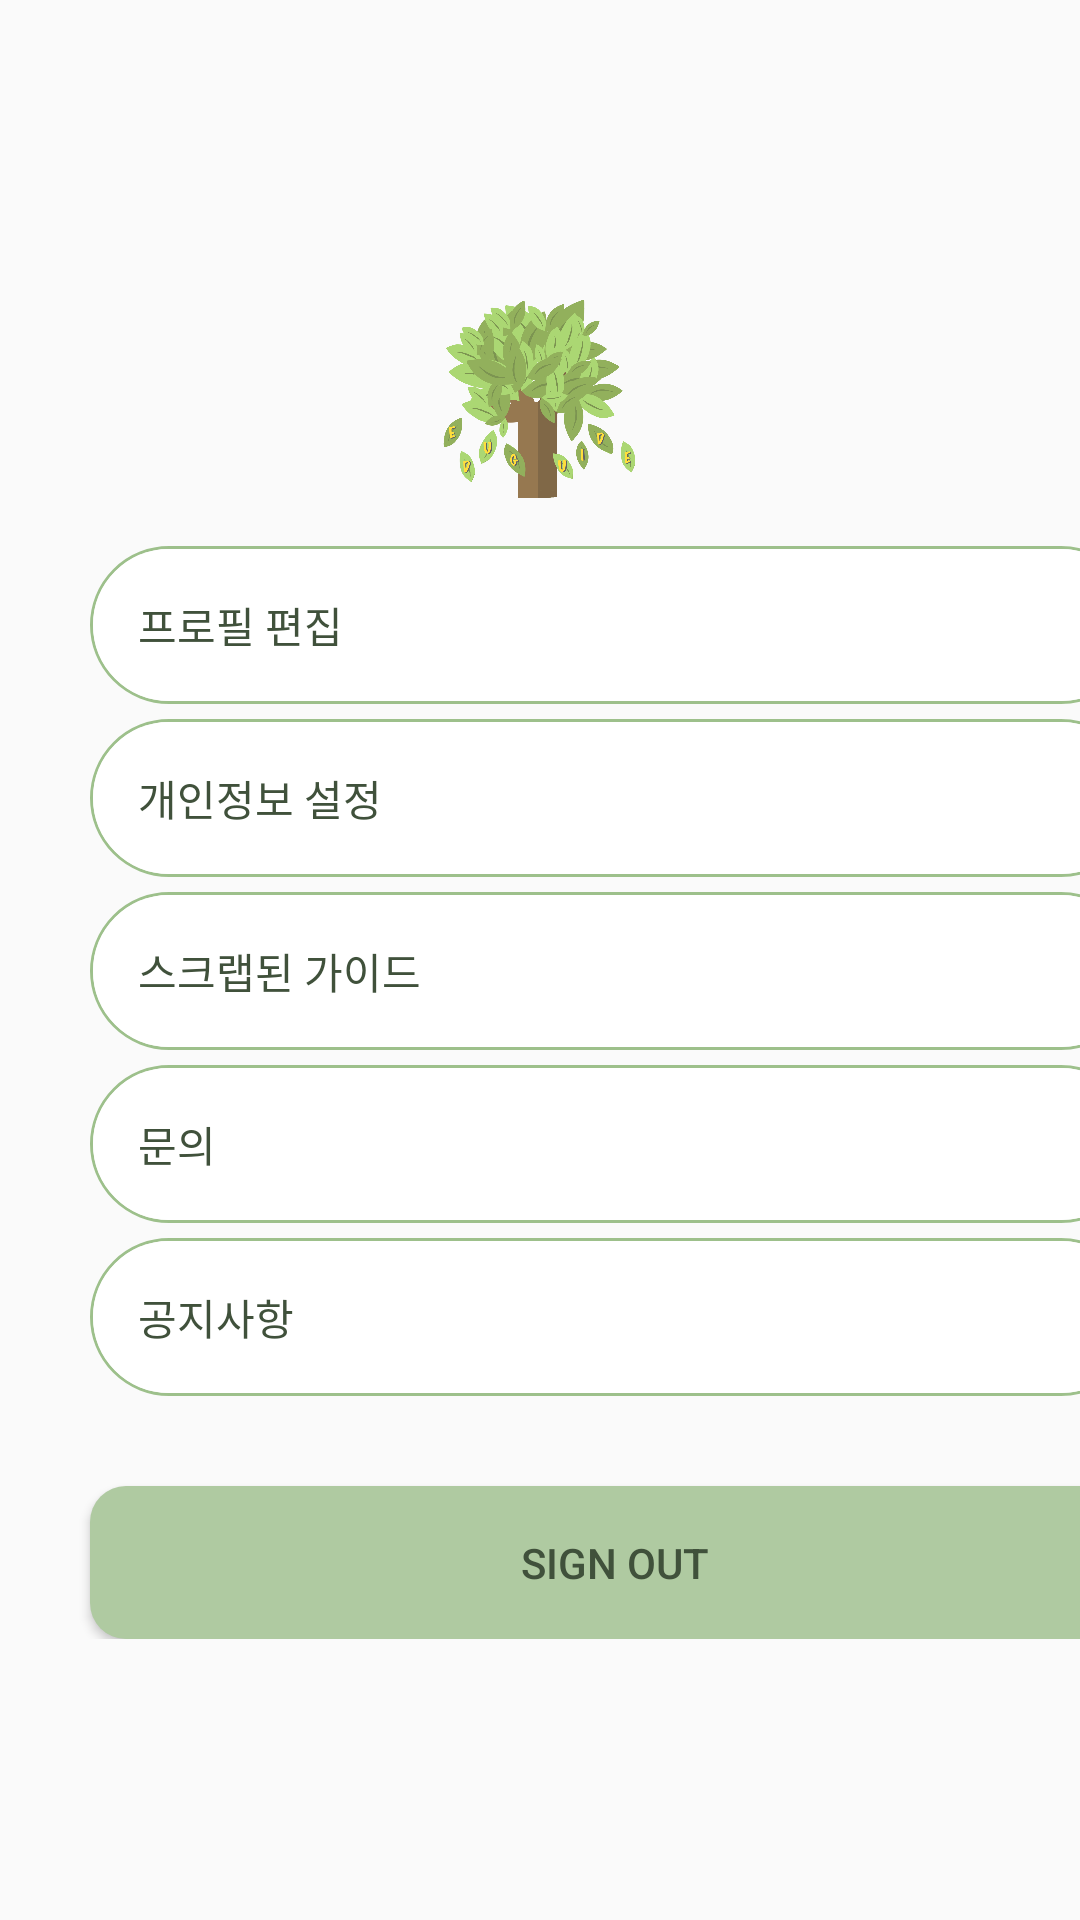

Layout XML and referenced resources for this Android screen:
<!-- AndroidManifest.xml: application theme Theme.EduGuide -->
<!-- res/layout/user_activity_settings.xml -->
<?xml version="1.0" encoding="utf-8"?>
<RelativeLayout xmlns:android="http://schemas.android.com/apk/res/android"
    xmlns:tools="http://schemas.android.com/tools"
    android:layout_width="match_parent"
    android:layout_height="wrap_content">

    
    <ImageView
        android:id="@+id/logo_image"
        android:layout_width="102dp"
        android:layout_height="67dp"
        android:layout_alignParentTop="true"
        android:layout_centerHorizontal="true"
        android:layout_marginTop="100dp"
        android:contentDescription="@string/logo_description"
        android:src="@drawable/loading_image" />

    <LinearLayout
        android:layout_width="match_parent"
        android:layout_height="wrap_content"
        android:layout_marginTop="10dp"
        android:orientation="vertical"
        android:layout_below="@+id/logo_image">

        <TextView
            android:id="@+id/profile_edit"
            android:layout_width="350dp"
            android:layout_height="wrap_content"
            android:layout_marginStart="30dp"
            android:padding="16dp"
            android:text="@string/edit_profile"
            android:layout_marginTop="5dp"
            android:background="@drawable/border"
            android:textColor="@color/text_color" />


        <TextView
            android:id="@+id/personalinfo_edit"
            android:layout_marginStart="30dp"
            android:layout_width="350dp"
            android:layout_height="wrap_content"
            android:padding="16dp"
            android:textColor="@color/text_color"
            android:layout_marginTop="5dp"
            android:background="@drawable/border"
            android:text="@string/edit_personinfo" />


        <TextView
            android:id="@+id/scrap_user"
            android:layout_marginStart="30dp"
            android:layout_width="350dp"
            android:layout_height="wrap_content"
            android:padding="16dp"
            android:textColor="@color/text_color"
            android:layout_marginTop="5dp"
            android:background="@drawable/border"
            android:text="스크랩된 가이드" />


        <TextView
            android:id="@+id/inquiry_edit"
            android:layout_marginStart="30dp"
            android:layout_width="350dp"
            android:layout_height="wrap_content"
            android:padding="16dp"
            android:textColor="@color/text_color"
            android:layout_marginTop="5dp"
            android:background="@drawable/border"
            android:text="@string/edit_inquiry" />


        <TextView
            android:id="@+id/notice_edit"
            android:layout_marginStart="30dp"
            android:layout_width="350dp"
            android:layout_height="wrap_content"
            android:padding="16dp"
            android:textColor="@color/text_color"
            android:layout_marginTop="5dp"
            android:background="@drawable/border"
            android:text="@string/edit_notice" />


        <Button
            android:id="@+id/logout_edit"
            android:layout_marginStart="30dp"
            android:layout_marginTop="30dp"
            android:layout_width="350dp"
            android:layout_height="wrap_content"
            android:padding="16dp"
            android:background="@drawable/round_button"
            android:textColor="@color/text_color"
            android:text="@string/edit_logout"
            tools:ignore="VisualLintButtonSize" />
    </LinearLayout>


</RelativeLayout>
<!-- resources referenced by this layout -->
<resources>
  <color name="text_color">#40513B</color>
  <!-- drawable border (drawable) -->
  <?xml version="1.0" encoding="utf-8"?>
  <layer-list xmlns:android="http://schemas.android.com/apk/res/android">
      <item>
          <shape android:shape="rectangle">
              <stroke android:width = "1dp" android:color = "#9DC08B"/>
              <corners
                  android:bottomRightRadius="70dp"
                  android:bottomLeftRadius="70dp"
                  android:topLeftRadius="70dp"
                  android:topRightRadius="70dp"/>
          </shape>
      </item>
  
      <item
          android:bottom="1dp"
          android:left="1dp"
          android:right="1dp"
          android:top="1dp">
          <shape android:shape="rectangle">
              <solid android:color="#FFFFFF"/>
              <corners
                  android:bottomRightRadius="70dp"
                  android:bottomLeftRadius="70dp"
                  android:topLeftRadius="70dp"
                  android:topRightRadius="70dp"/>
          </shape>
      </item>
  </layer-list>
  <!-- drawable loading_image: png bitmap (drawable, 175041 bytes) -->
  <!-- drawable round_button (drawable) -->
  <?xml version="1.0" encoding="utf-8"?>
  <shape xmlns:android="http://schemas.android.com/apk/res/android"
      android:padding="10dp"
      android:shape="rectangle" >
      <solid android:color="#AFCAA1" />
      <corners
          android:bottomLeftRadius="12dp"
          android:bottomRightRadius="12dp"
          android:topLeftRadius="12dp"
          android:topRightRadius="12dp" />
  </shape>
  <string name="edit_inquiry" translatable="false">문의</string>
  <string name="edit_logout" translatable="false">SIGN OUT</string>
  <string name="edit_notice" translatable="false">공지사항</string>
  <string name="edit_personinfo" translatable="false">개인정보 설정</string>
  <string name="edit_profile" translatable="false">프로필 편집</string>
  <string name="logo_description" translatable="false">로고</string>
  <style name="Theme.EduGuide" parent="Theme.AppCompat.Light">
  
  
          
          <item name="colorPrimary">@color/purple_500</item>
          <item name="colorPrimaryVariant">@color/purple_700</item>
          <item name="colorOnPrimary">@color/white</item>
          
          <item name="colorSecondary">@color/teal_200</item>
          <item name="colorSecondaryVariant">@color/teal_700</item>
          <item name="colorOnSecondary">@color/black</item>
          
          <item name="android:statusBarColor">?attr/colorPrimaryVariant</item>
          
          <item name="windowActionBar">false</item>
          <item name="windowNoTitle">true</item>
  
      </style>
  <color name="purple_500">#FF6200EE</color>
  <color name="purple_700">#FF3700B3</color>
  <color name="white">#FFFFFFFF</color>
  <color name="teal_200">#FF03DAC5</color>
  <color name="teal_700">#FF018786</color>
  <color name="black">#FF000000</color>
</resources>
